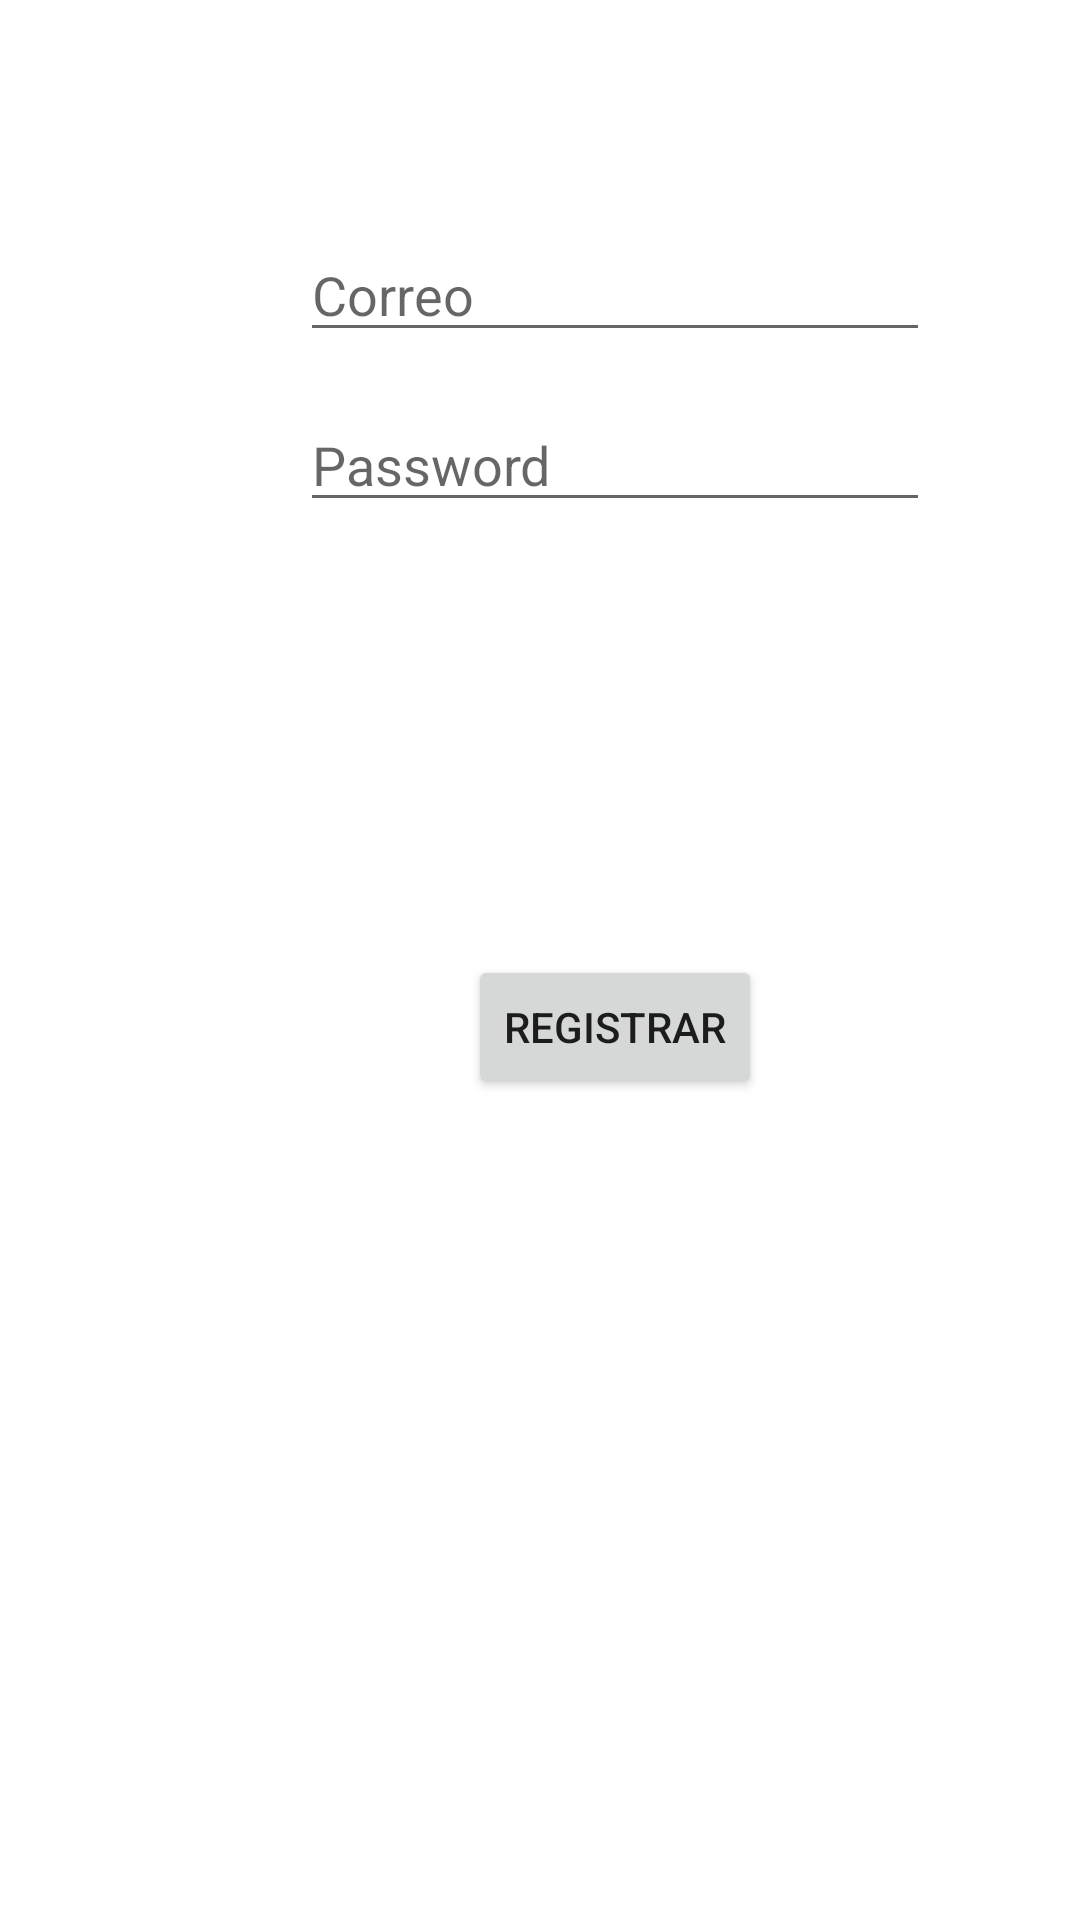

Produce the Android XML layout that renders to this screen, including the resource entries it uses.
<!-- AndroidManifest.xml: application theme Theme.FinalDAP -->
<!-- res/layout/fragment_pantalla_registrar.xml -->
<?xml version="1.0" encoding="utf-8"?>
<androidx.constraintlayout.widget.ConstraintLayout xmlns:android="http://schemas.android.com/apk/res/android"
    xmlns:app="http://schemas.android.com/apk/res-auto"
    xmlns:tools="http://schemas.android.com/tools"
    android:id="@+id/frameLayout2"
    android:layout_width="match_parent"
    android:layout_height="match_parent"
    tools:context=".PantallaRegistrar">

    <androidx.constraintlayout.widget.Guideline
        android:id="@+id/guideline"
        android:layout_width="wrap_content"
        android:layout_height="wrap_content"
        android:orientation="vertical"
        app:layout_constraintGuide_begin="30dp" />

    <androidx.constraintlayout.widget.Guideline
        android:id="@+id/guideline2"
        android:layout_width="wrap_content"
        android:layout_height="wrap_content"
        android:orientation="vertical"
        app:layout_constraintGuide_begin="372dp" />

    <androidx.constraintlayout.widget.Guideline
        android:id="@+id/guideline3"
        android:layout_width="wrap_content"
        android:layout_height="wrap_content"
        android:orientation="horizontal"
        app:layout_constraintGuide_begin="42dp" />

    <androidx.constraintlayout.widget.Guideline
        android:id="@+id/guideline10"
        android:layout_width="wrap_content"
        android:layout_height="wrap_content"
        android:orientation="horizontal"
        app:layout_constraintGuide_begin="689dp" />

    <EditText
        android:id="@+id/textUsuario"
        android:layout_width="wrap_content"
        android:layout_height="wrap_content"
        android:layout_marginTop="76dp"
        android:ems="10"
        android:hint="Correo"
        android:inputType="textPersonName"
        app:layout_constraintEnd_toStartOf="@+id/guideline2"
        app:layout_constraintHorizontal_bias="0.53"
        app:layout_constraintStart_toStartOf="@+id/guideline"
        app:layout_constraintTop_toTopOf="parent" />

    <EditText
        android:id="@+id/textContraseña"
        android:layout_width="wrap_content"
        android:layout_height="wrap_content"
        android:layout_marginBottom="444dp"
        android:ems="10"
        android:hint="Password"
        android:inputType="textPassword"
        app:layout_constraintBottom_toTopOf="@+id/guideline10"
        app:layout_constraintEnd_toStartOf="@+id/guideline2"
        app:layout_constraintHorizontal_bias="0.53"
        app:layout_constraintStart_toStartOf="@+id/guideline"
        app:layout_constraintTop_toBottomOf="@+id/textUsuario"
        app:layout_constraintVertical_bias="0.177" />

    <Button
        android:id="@+id/BotonRegister"
        android:layout_width="wrap_content"
        android:layout_height="wrap_content"
        android:layout_marginTop="76dp"
        android:text="Registrar"
        app:layout_constraintBottom_toTopOf="@+id/guideline10"
        app:layout_constraintEnd_toStartOf="@+id/guideline2"
        app:layout_constraintHorizontal_bias="0.517"
        app:layout_constraintStart_toStartOf="@+id/guideline"
        app:layout_constraintTop_toTopOf="@+id/textContraseña"
        app:layout_constraintVertical_bias="0.254" />

</androidx.constraintlayout.widget.ConstraintLayout>
<!-- resources referenced by this layout -->
<resources>
  <style name="Theme.FinalDAP" parent="Theme.MaterialComponents.DayNight.DarkActionBar">
          
          <item name="colorPrimary">@color/purple_500</item>
          <item name="colorPrimaryVariant">@color/purple_700</item>
          <item name="colorOnPrimary">@color/white</item>
          
          <item name="colorSecondary">@color/teal_200</item>
          <item name="colorSecondaryVariant">@color/teal_700</item>
          <item name="colorOnSecondary">@color/black</item>
          
          <item name="android:statusBarColor">?attr/colorPrimaryVariant</item>
          
      </style>
  <!-- not gathered from this repository: default colours our renderer supplied (Android Studio template values) -->
  <color name="purple_500">#FF6200EE</color>
  <color name="purple_700">#FF3700B3</color>
  <color name="teal_200">#FF03DAC5</color>
  <color name="teal_700">#FF018786</color>
  <color name="black">#FF000000</color>
  <color name="white">#FFFFFFFF</color>
</resources>
